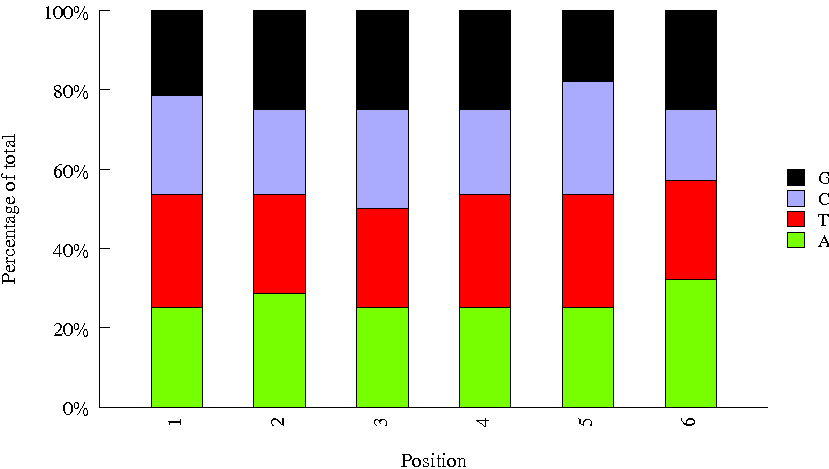

The data file committed next to this chart (first rows):
Sequence, name, set
TAGCTT, 11, bioo6
ATGTCA, 15, bioo6
GGCTAC, 12, bioo6
TCCCGA, 46, bioo6
CATTTT, 35, bioo6
TTAGGC, 8, bioo6
AGTCAA, 13, bioo6
CAGGCG, 33, bioo6
GGTAGC, 24, bioo6
CCAACA, 36, bioo6
GTGAAA, 19, bioo6
GCCAAT, 4, bioo6
CTAGCT, 38, bioo6
ACTGAT, 25, bioo6
TAATCG, 42, bioo6
CACCGG, 30, bioo6
ACAGTG, 3, bioo6
TGACCA, 2, bioo6
GTTTCG, 21, bioo6
ATGAGC, 26, bioo6
TACAGC, 43, bioo6
AGTTCC, 14, bioo6
CGGAAT, 37, bioo6
GTCCGC, 18, bioo6
GCGCTA, 41, bioo6
ACTTGA, 9, bioo6
CAACTA, 29, bioo6
CACGAT, 31, bioo6
